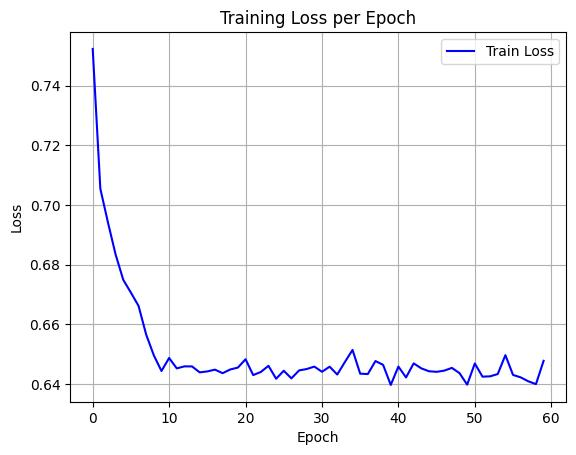

Source data for this figure (header and first rows):
epoch, train_loss
0, 0.7524
1, 0.7055
2, 0.6941
3, 0.6834
4, 0.6749
5, 0.6706
6, 0.6662
7, 0.6565
8, 0.6496
9, 0.6443
10, 0.6487
11, 0.6452
12, 0.6459
13, 0.6459
14, 0.6439
15, 0.6442
16, 0.6448
17, 0.6436
18, 0.6449
19, 0.6455
20, 0.6483
21, 0.643
22, 0.644
23, 0.6461
24, 0.6418
25, 0.6444
26, 0.6419
27, 0.6445
28, 0.645
29, 0.6458
30, 0.6441
31, 0.6458
32, 0.6432
33, 0.6474
34, 0.6514
35, 0.6435
36, 0.6433
37, 0.6477
38, 0.6464
39, 0.6397
40, 0.6458
41, 0.6422
42, 0.6469
43, 0.6452
44, 0.6443
45, 0.6441
46, 0.6445
47, 0.6454
48, 0.6436
49, 0.6398
50, 0.6469
51, 0.6425
52, 0.6426
53, 0.6433
54, 0.6497
55, 0.643
56, 0.6422
57, 0.6409
58, 0.6399
59, 0.6478
